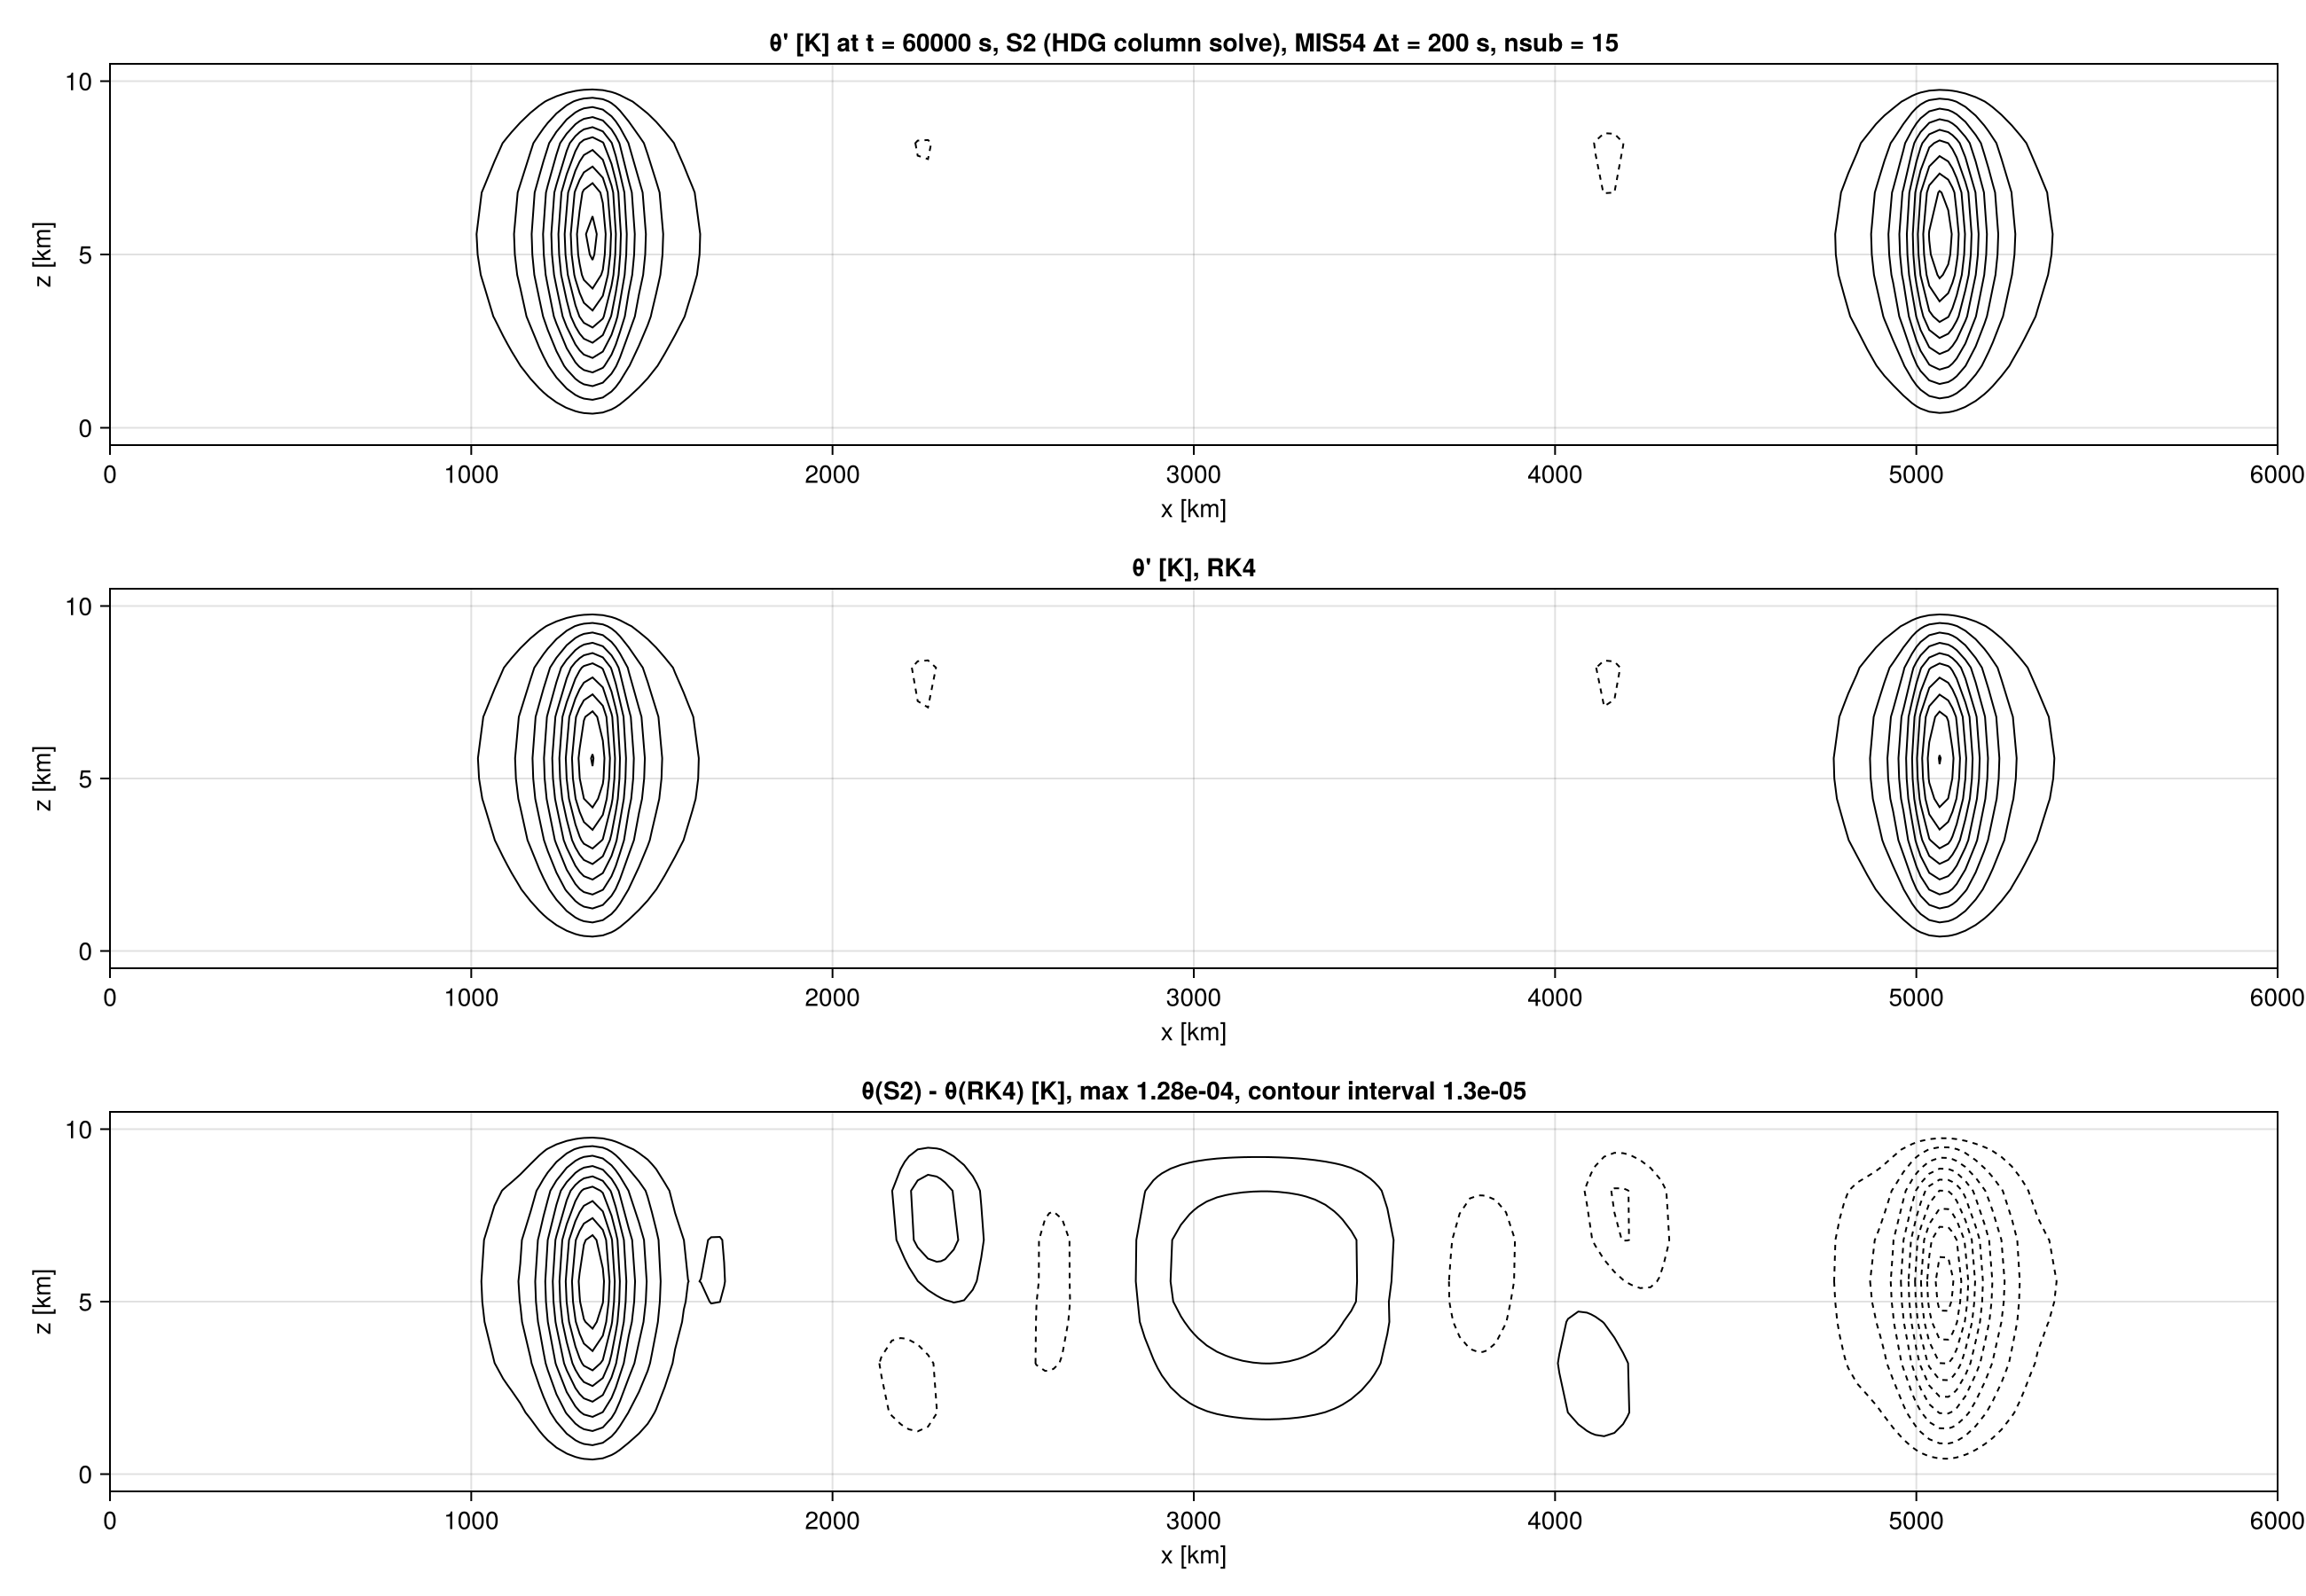

This chart was generated by the following Julia code:
# Hydrostatic gravity wave of Skamarock & Klemp (1994, Mon. Wea. Rev. 122, 2623, Fig. 3): channel 6000 km × 10 km,
# U = 20 m/s, N = 0.01/s, θ' = Δθ0 sin(πz/H)/(1 + ((x - L/3)/a)²), Δθ0 = 0.01 K, a = 100 km, T = 60000 s,
# Δx = 20 km, Δz = 1 km (DG degree 5 on 60 × 2 elements of 100 km × 5 km). Standard formulation (DGSEM, LMARS in ρu),
# MIS54 with scheme S2 of docs/fast_2d (Störmer–Verlet, z implicit, :cs) at the horizontal limit. The column system
# is solved as in hybridised DG (vsolver = :hdg): the interface momentum M̂ = s m_f of the η-faces is introduced
# only in the solve, the elements are eliminated locally and a tridiagonal system in M̂ remains per node column;
# compared with the sparse LU of the column system (vsolver = :lu).
#
#     [DT=200] [NSUBFAC=1] [OFFCENTER=0.1] [REF=1] julia --project=examples examples/sk94_long_channel.jl
#
# NSUBFAC: small step as a fraction of the explicit horizontal limit. REF=1: RK4 reference of the same model
# (≈ 2·10⁵ steps at the vertical limit, ≈ 75 min), saved to examples/sk94_long_ref.bin and reused afterwards.
include(joinpath(@__DIR__, "euler2d_common.jl"))
using Serialization

L, H, a, U, T, Δθ0 = 6000e3, 10e3, 100e3, 20.0, 60000.0, 0.01
Δt = parse(Float64, get(ENV, "DT", "200"))
fac = parse(Float64, get(ENV, "NSUBFAC", "1"))
ε = parse(Float64, get(ENV, "OFFCENTER", "0.1"))
gas = Gas()
ρr, Θr, θr = stratified_reference(gas; θ0 = 300.0, N = 0.01)
base = build_model(:dg; L, H, P = 5, NEX = 60, NEZ = 2, ρr, Θr, gas)
qb = project2d(base, (x, z) -> (ρ = Θr(z) / (θr(z) + Δθ0 * sin(π * z / H) / (1 + ((x - L / 3) / a)^2)); (ρ, ρ * U, 0.0, Θr(z))))
M = base.mesh
c = sound_speed_max(base, qb)
dτh = 0.85 * 0.63 * (M.Lx / M.Nex) / ((2M.p + 1) * c)    # explicit horizontal limit (degree 5)
dτv = 0.85 * 0.52 * (M.H / M.Nez) / ((2M.p + 1) * c)     # explicit vertical limit
nsub = ceil(Int, Δt / (fac * dτh)); n = round(Int, T / Δt)
θf(q) = E2.field(base, q[1:base.nq], 4) ./ E2.field(base, q[1:base.nq], 1)
@printf("SK94 hydrostatic wave, %s; horizontal limit %.2f s, vertical limit %.2f s\n", grid_info(base), dτh, dτv)

res = Dict{Tuple{Symbol,Bool},Vector{Float64}}()
for (vs, hp) in ((:lu, true), (:hdg, true), (:hdg, false))
    m = E2.DGPressureModel(base; lmars = :momentum, vsolver = vs, hpredict = hp)
    t = @elapsed q = TS.run_frozen(m, E2.pressure_state(m, qb), Δt, n; tab = TS.mis_tableau(:MIS54), nsub, fast = :cs,
                                  offcenter = ε, smdiv = 0.0)
    res[(vs, hp)] = q
    θp = θf(q) .- θr.(M.Z)
    @printf("S2, column solve %-4s, %s: MIS54 Δt = %.0f s, nsub %d (small step %.1f s): max θ' %.3e, min θ' %.3e K (%.0f s)\n",
            vs, hp ? "midpoint predictor of D_M^x" : "D_M^x explicit         ", Δt, nsub, Δt / nsub, maximum(θp), minimum(θp), t)
end
@printf("max |θ(hdg) - θ(lu)| = %.2e K\n", maximum(abs, θf(res[(:hdg, true)]) .- θf(res[(:lu, true)])))

reffile = joinpath(@__DIR__, "sk94_long_ref.bin")
ms = E2.DGPressureModel(base; lmars = :momentum)
nref = ceil(Int, T / (0.5dτv))
if get(ENV, "REF", "0") == "1"
    tr = @elapsed qref = TS.run_rk4(ms, E2.pressure_state(ms, qb), T / nref, nref)
    serialize(reffile, qref)
    @printf("RK4 reference: %d steps (%.0f s), saved to %s\n", nref, tr, reffile)
end
qref = isfile(reffile) ? deserialize(reffile) : nothing
if qref !== nothing
    for hp in (true, false)
        @printf("error θ against RK4 (%s): %.3e K\n", hp ? "midpoint predictor" : "D_M^x explicit", maximum(abs, θf(res[(:hdg, hp)]) .- θf(qref)))
    end
end

# θ' at T (Fig. 3 of the paper, contour interval 5e-4 K, negative dashed) and the difference to RK4;
# DG nodes on element faces exist twice and are averaged
function unique_points(X, Z, V)
    d = Dict{Tuple{Float64,Float64},Tuple{Float64,Int}}()
    for (x, z, v) in zip(X, Z, V)
        k = (round(x; digits = 6), round(z; digits = 6)); s, k2 = get(d, k, (0.0, 0)); d[k] = (s + v, k2 + 1)
    end
    ks = collect(keys(d))
    return first.(ks), last.(ks), [d[k][1] / d[k][2] for k in ks]
end
X = vec(M.X) ./ 1e3; Z = vec(M.Z) ./ 1e3
q = res[(:hdg, true)]
panels = Any[(@sprintf("θ' [K] at t = %.0f s, S2 (HDG column solve), MIS54 Δt = %.0f s, nsub = %d", T, Δt, nsub), vec(θf(q) .- θr.(M.Z)), false)]
qref !== nothing && push!(panels, ("θ' [K], RK4", vec(θf(qref) .- θr.(M.Z)), false), ("θ(S2) - θ(RK4) [K]", vec(θf(q) .- θf(qref)), true))
fig = Figure(; size = (1300, 300 * length(panels)))
for (r, (lab, v, diff)) in enumerate(panels)
    x, z, u = unique_points(X, Z, v)
    lv = diff ? (d = maximum(abs, u) / 10; collect(-10d:d:10d)) : vcat(collect(-5e-3:5e-4:-5e-4), collect(5e-4:5e-4:5e-3))
    ax = Axis(fig[r, 1]; title = diff ? @sprintf("%s, max %.2e, contour interval %.1e", lab, maximum(abs, u), maximum(abs, u) / 10) : lab,
              xlabel = "x [km]", ylabel = "z [km]")
    contour!(ax, x, z, u; levels = filter(l -> l > 0, lv), color = :black)
    contour!(ax, x, z, u; levels = filter(l -> l < 0, lv), color = :black, linestyle = :dash)
    xlims!(ax, 0, L / 1e3)
end
save(joinpath(@__DIR__, "sk94_long_channel.png"), fig)
println("wrote examples/sk94_long_channel.png")
